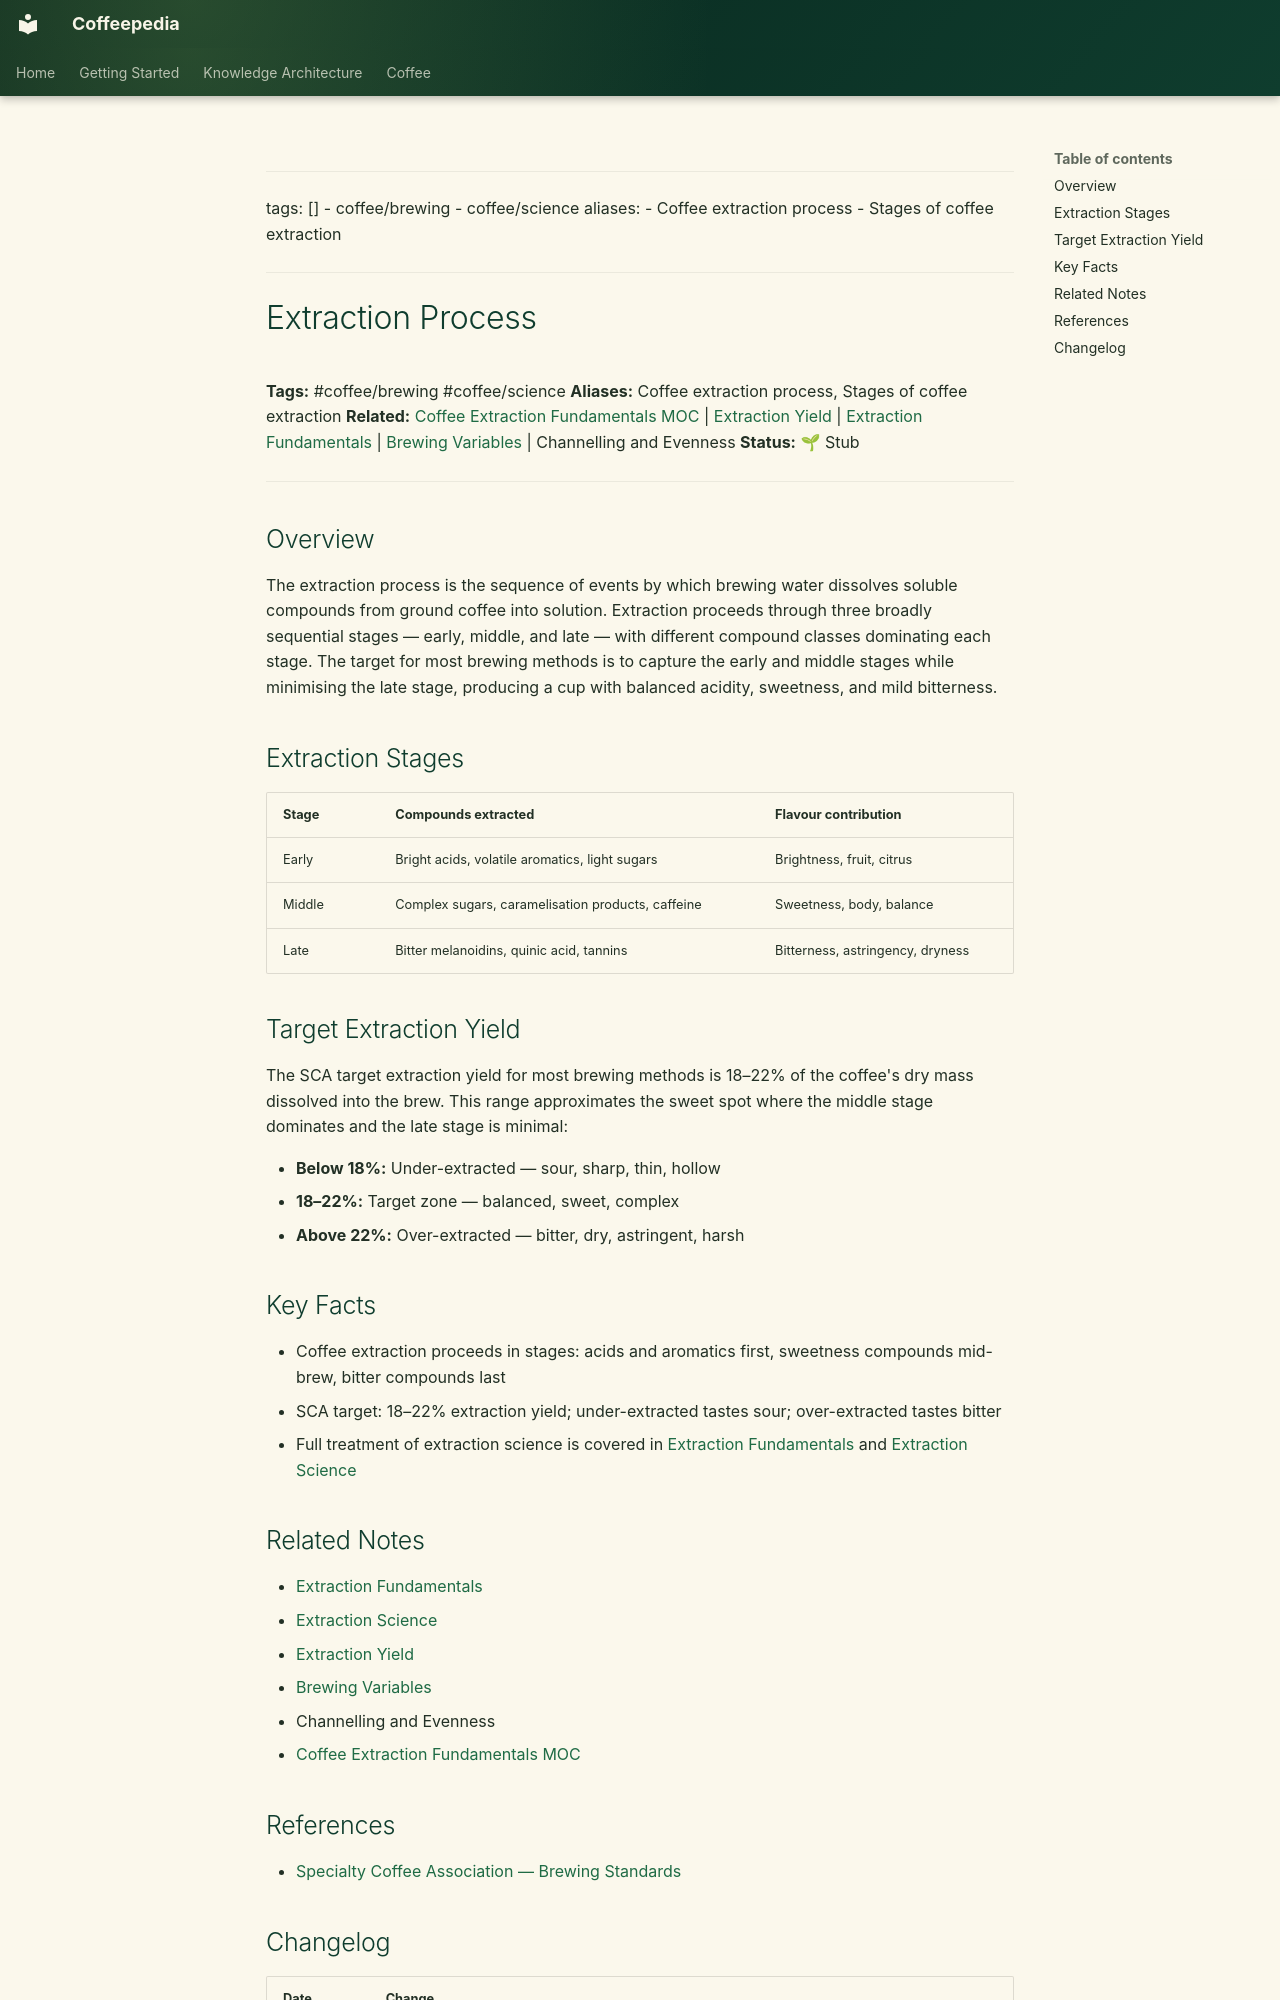

repository: Vauldt/all-about-coffee · page: coffee/coffee/extraction-process/index.html · generator: mkdocs

---
tags: []
  - coffee/brewing
  - coffee/science
aliases:
  - Coffee extraction process
  - Stages of coffee extraction
---

# Extraction Process

**Tags:** #coffee/brewing #coffee/science
**Aliases:** Coffee extraction process, Stages of coffee extraction
**Related:** [Coffee Extraction Fundamentals MOC](../maps-of-content/coffee-extraction-fundamentals-moc.md) | [Extraction Yield](../brewing-fundamentals/extraction-yield.md) | [Extraction Fundamentals](../brewing-fundamentals/extraction-fundamentals.md) | [Brewing Variables](../brewing-methods/brewing-variables.md) | Channelling and Evenness
**Status:** 🌱 Stub

---

## Overview

The extraction process is the sequence of events by which brewing water dissolves soluble compounds from ground coffee into solution. Extraction proceeds through three broadly sequential stages — early, middle, and late — with different compound classes dominating each stage. The target for most brewing methods is to capture the early and middle stages while minimising the late stage, producing a cup with balanced acidity, sweetness, and mild bitterness.

## Extraction Stages

| Stage | Compounds extracted | Flavour contribution |
| :--- | :--- | :--- |
| Early | Bright acids, volatile aromatics, light sugars | Brightness, fruit, citrus |
| Middle | Complex sugars, caramelisation products, caffeine | Sweetness, body, balance |
| Late | Bitter melanoidins, quinic acid, tannins | Bitterness, astringency, dryness |

## Target Extraction Yield

The SCA target extraction yield for most brewing methods is 18–22% of the coffee's dry mass dissolved into the brew. This range approximates the sweet spot where the middle stage dominates and the late stage is minimal:

- **Below 18%:** Under-extracted — sour, sharp, thin, hollow
- **18–22%:** Target zone — balanced, sweet, complex
- **Above 22%:** Over-extracted — bitter, dry, astringent, harsh

## Key Facts

- Coffee extraction proceeds in stages: acids and aromatics first, sweetness compounds mid-brew, bitter compounds last
- SCA target: 18–22% extraction yield; under-extracted tastes sour; over-extracted tastes bitter
- Full treatment of extraction science is covered in [Extraction Fundamentals](../brewing-fundamentals/extraction-fundamentals.md) and [Extraction Science](../brewing-fundamentals/extraction-science.md)

## Related Notes

- [Extraction Fundamentals](../brewing-fundamentals/extraction-fundamentals.md)
- [Extraction Science](../brewing-fundamentals/extraction-science.md)
- [Extraction Yield](../brewing-fundamentals/extraction-yield.md)
- [Brewing Variables](../brewing-methods/brewing-variables.md)
- Channelling and Evenness
- [Coffee Extraction Fundamentals MOC](../maps-of-content/coffee-extraction-fundamentals-moc.md)

## References

- [Specialty Coffee Association — Brewing Standards](https://sca.coffee/research)
